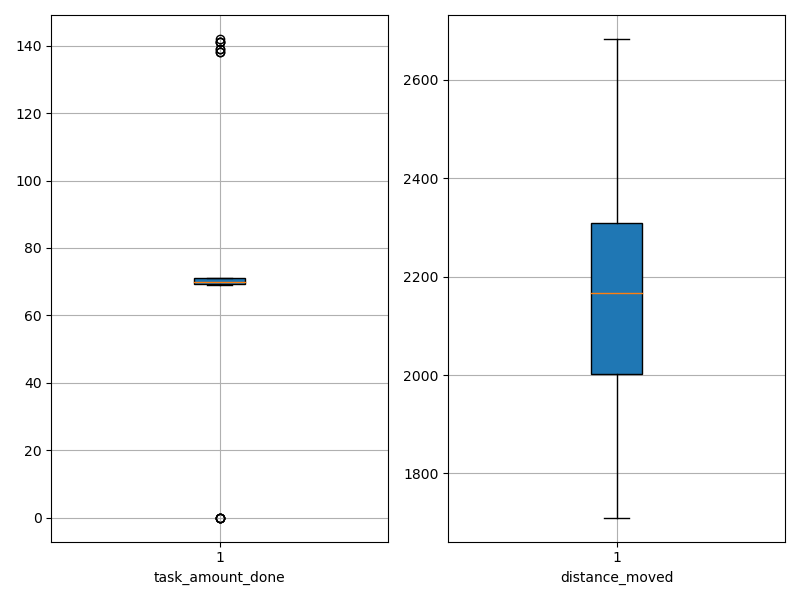

Source data for this figure (header and first rows):
agent_id, task_amount_done, distance_moved
0, 0.0, 2648
1, 69.0, 1710
2, 71.0, 2143
3, 69.0, 2328
4, 138.0, 1948
5, 70.0, 2309
6, 70.0, 2010
7, 70.0, 2012
8, 71.0, 2019
9, 70.0, 1900
10, 71.0, 2297
11, 141.0, 2012
12, 0.0, 2679
13, 69.0, 2290
14, 70.0, 1862
15, 139.0, 2080
16, 70.0, 2191
17, 0.0, 2683
18, 70.0, 2245
19, 0.0, 2514
20, 69.0, 2348
21, 142.0, 2165
22, 69.0, 2001
23, 69.0, 2432
24, 71.0, 2187
25, 70.0, 2003
26, 70.0, 2482
27, 138.0, 1987
28, 71.0, 2326
29, 69.0, 2455
30, 70.0, 1965
31, 141.0, 2112
32, 71.0, 1917
33, 139.0, 1858
34, 71.0, 1785
35, 71.0, 1964
36, 70.0, 1909
37, 70.0, 2259
38, 70.0, 2308
39, 71.0, 2036
40, 70.0, 2198
41, 0.0, 2323
42, 70.0, 2075
43, 70.0, 2168
44, 70.0, 2231
45, 70.0, 2288
46, 70.0, 2188
47, 69.0, 1891
48, 141.0, 2042
49, 70.0, 2342
